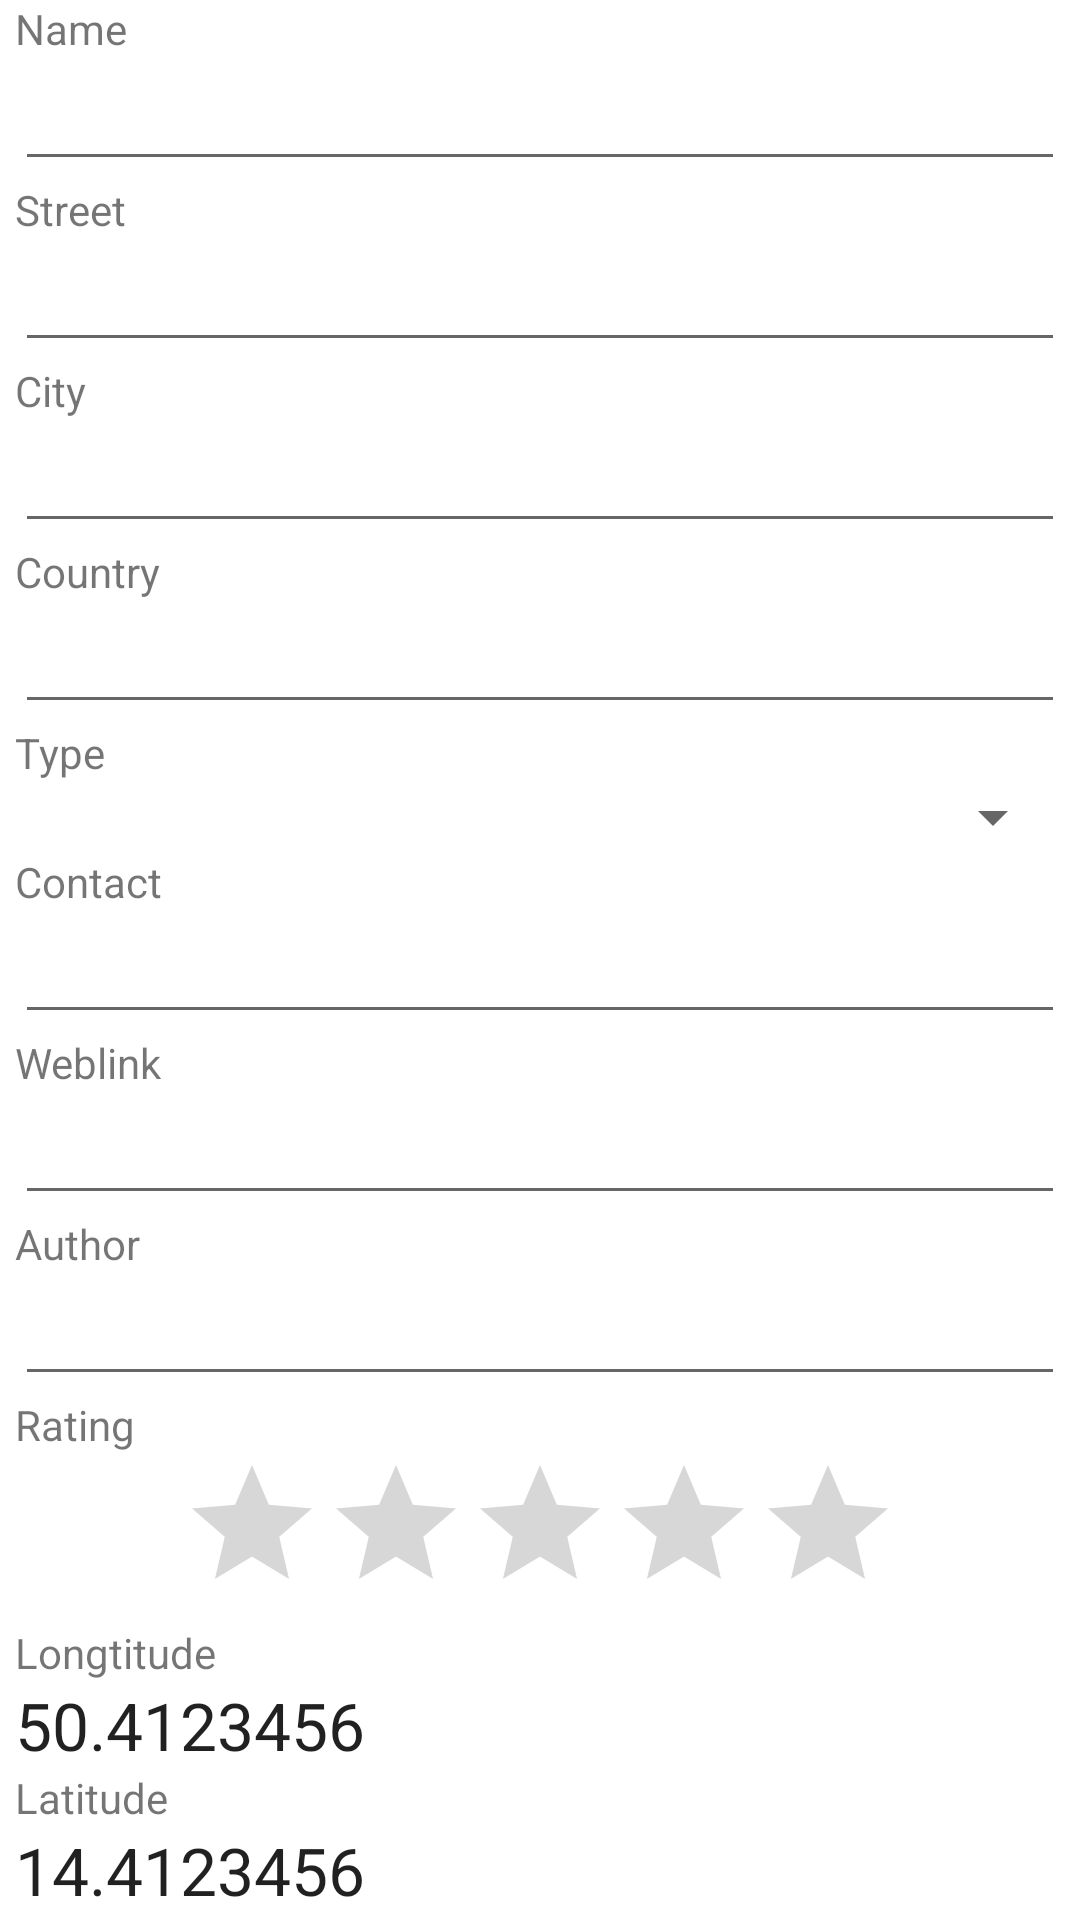

This screen was rendered from an Android layout file. Write that file and the resources it references.
<!-- AndroidManifest.xml: fallback theme Theme.MaterialComponents.DayNight.NoActionBar -->
<!-- res/layout/mapitem_detail.xml -->
<?xml version="1.0" encoding="utf-8"?>
<ScrollView xmlns:android="http://schemas.android.com/apk/res/android"
    android:layout_width="fill_parent"
    android:layout_height="fill_parent"
    android:layout_marginTop="10dip" 
       android:layout_marginBottom="10dip"
        >
    <LinearLayout
        android:layout_width="fill_parent"
        android:layout_height="wrap_content"
        android:layout_marginLeft="5dip"
        android:layout_marginRight="5dip"
       
        android:orientation="vertical" >
        <TextView
            style="@style/mapItemDetailLabel"
            android:text="@string/lblName" />
        <EditText
            android:id="@+id/etName"
            style="@style/mapItemDetailEditText" />
        
        <TextView
            style="@style/mapItemDetailLabel"
            android:text="@string/lblStreet" />
        <EditText
            android:id="@+id/etStreet"
            style="@style/mapItemDetailEditText" />
        
        <TextView
            style="@style/mapItemDetailLabel"
            android:text="@string/lblCity" />
        <EditText
            android:id="@+id/etCity"
            style="@style/mapItemDetailEditText" />
        
        <TextView
            style="@style/mapItemDetailLabel"
            android:text="@string/lblCountry" />
        <EditText
            android:id="@+id/etCountry"
            style="@style/mapItemDetailEditText" />
        
        <TextView
            style="@style/mapItemDetailLabel"
            android:text="@string/lblType" />
        <Spinner
            android:id="@+id/spType"            
            style="@style/mapItemDetailEditText" />
        
        <TextView
            style="@style/mapItemDetailLabel"
            android:text="@string/lblContact" />
        <EditText
            android:id="@+id/etContact"
            style="@style/mapItemDetailEditText" />
        
        <TextView
            style="@style/mapItemDetailLabel"
            android:text="@string/lblWebLink" />
        <EditText
            android:id="@+id/etWebLink"
            style="@style/mapItemDetailEditText" />
        
        <TextView
            style="@style/mapItemDetailLabel"
            android:text="@string/lblAuthor" />
        <EditText
            android:id="@+id/etAuthor"
            style="@style/mapItemDetailEditText" />
        
        <TextView
            style="@style/mapItemDetailLabel"
            android:text="@string/lblRating" />
        <RatingBar
            android:id="@+id/ratingBar"
            android:stepSize="0.5"
            android:numStars="5"
            android:layout_gravity="center_horizontal"
            android:layout_width="wrap_content"
            android:layout_height="wrap_content" />
        
        <TextView
            style="@style/mapItemDetailLabel"
            android:text="@string/lblLongtitude" />
        <TextView
            android:id="@+id/tvLongtitude"
            android:text="50.4123456"
             style="@style/mapItemDetailCoordLabel" />
        
        <TextView
            style="@style/mapItemDetailLabel"
            android:text="@string/lblLatitude" />
        <TextView
            android:id="@+id/tvLatitude"
            android:text="14.4123456"
            style="@style/mapItemDetailCoordLabel" />
    </LinearLayout>
</ScrollView>
<!-- resources referenced by this layout -->
<resources>
  <string name="lblAuthor">Author</string>
  <string name="lblCity">City</string>
  <string name="lblContact">Contact</string>
  <string name="lblCountry">Country</string>
  <string name="lblLatitude">Latitude</string>
  <string name="lblLongtitude">Longtitude</string>
  <string name="lblName">Name</string>
  <string name="lblRating">Rating</string>
  <string name="lblStreet">Street</string>
  <string name="lblType">Type</string>
  <string name="lblWebLink">Weblink</string>
  <style name="mapItemDetailCoordLabel">
          <item name="android:layout_width">fill_parent</item>
          <item name="android:layout_height">wrap_content</item>
          <item name="android:textAppearance">?android:attr/textAppearanceLarge</item>
      </style>
  <style name="mapItemDetailEditText">
          <item name="android:layout_width">fill_parent</item>
          <item name="android:layout_height">wrap_content</item>
          <item name="android:maxLines">3</item>
  		<item name="android:minLines">1</item>                
      </style>
  <style name="mapItemDetailLabel">
          <item name="android:layout_width">fill_parent</item>
          <item name="android:layout_height">wrap_content</item>
          <item name="android:textAppearance">?android:attr/textAppearanceSmall</item>
      </style>
</resources>
